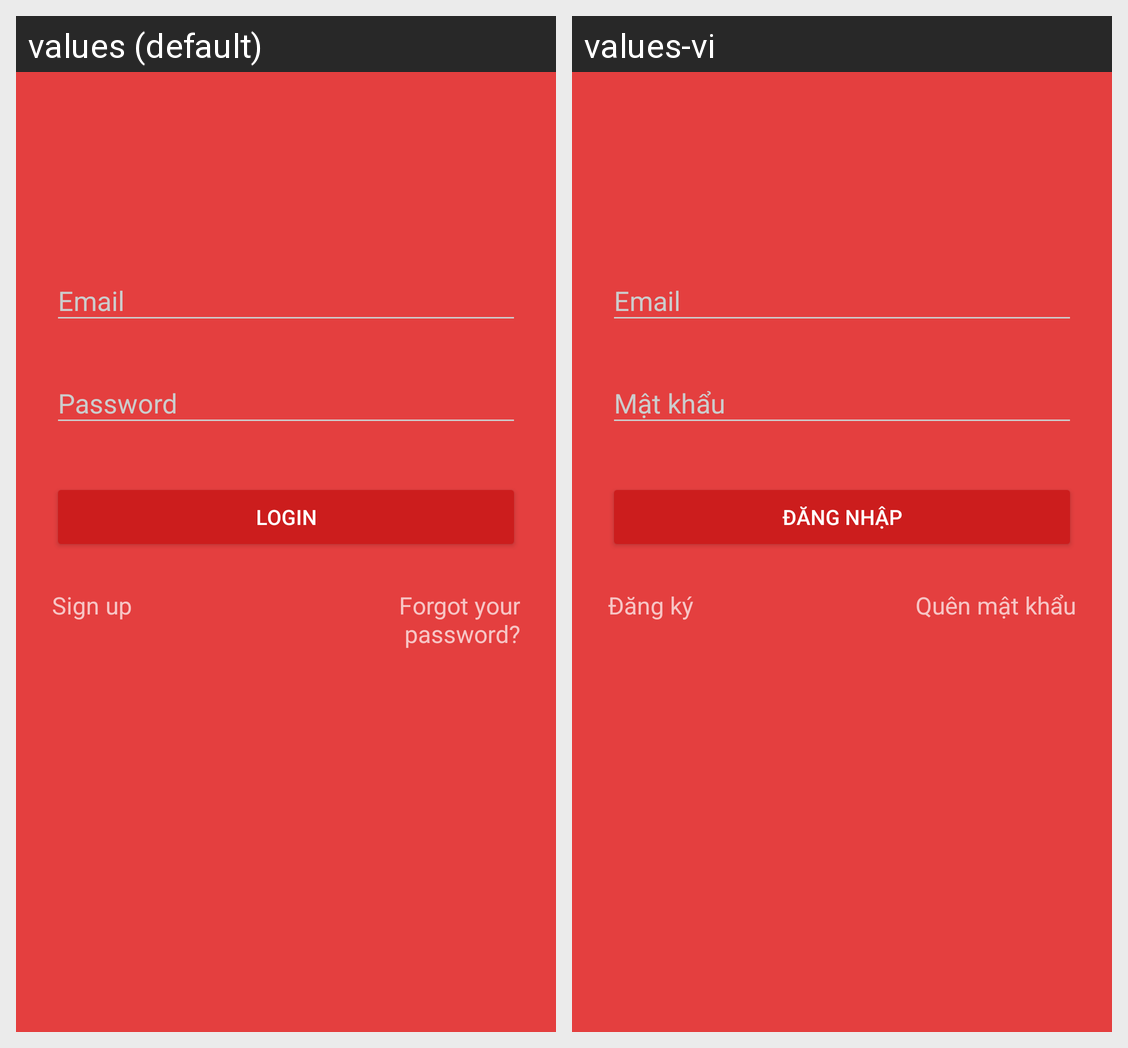

The Android screen above is rendered under two locales of the same app. Produce the string resources it draws, with the default and per-locale values.
Android screen res/layout/activity_login.xml rendered under 2 locales, left to right: values (default), values-vi. Device: Nexus 5 (rendered at 1080×1920; each locale shown at half size, 540×960, under a caption strip naming it); theme AppTheme.Dark.
Strings drawn on this screen, with the default value and each locale's value (text and hints the layout hard-codes, and strings that could not be matched under every locale, appear in the picture but are not listed):

login
  values: Login
  values-vi: Đăng nhập

signup
  values: Sign up
  values-vi: Đăng ký

forgot_password
  values: Forgot your password?
  values-vi: Quên mật khẩu
